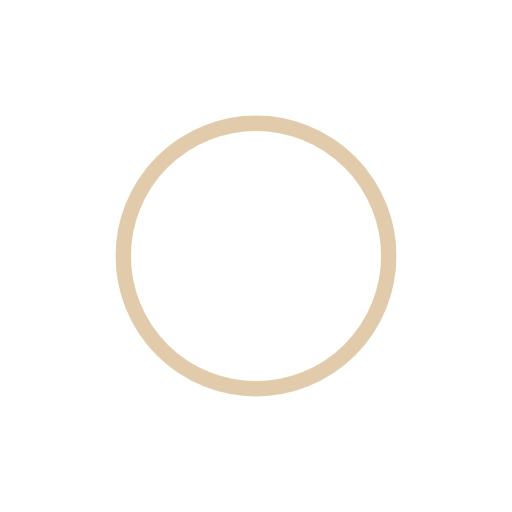
t = 0.00 s
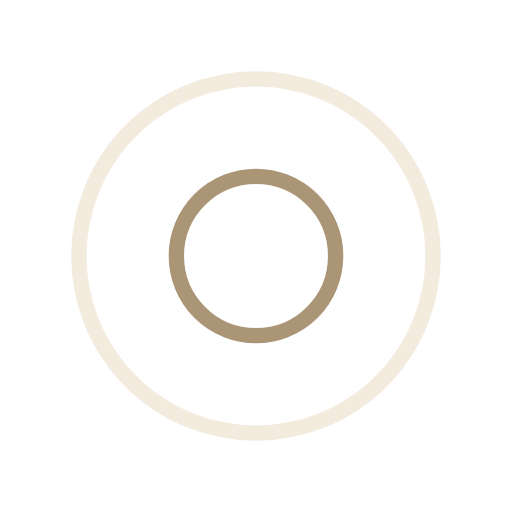
t = 0.45 s
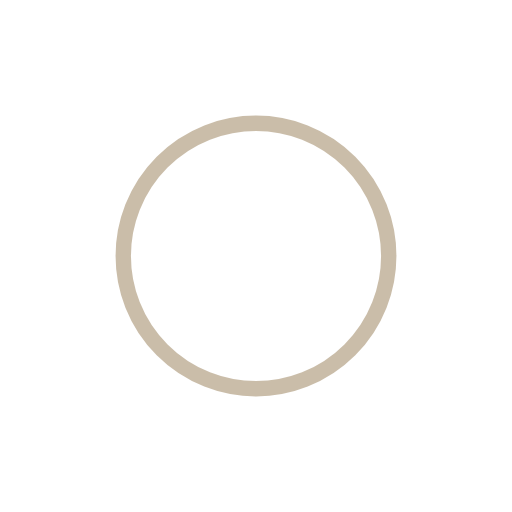
t = 0.90 s
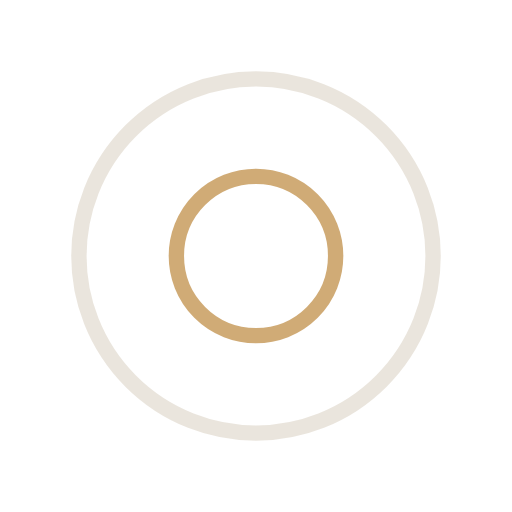
t = 1.35 s

The animated SVG that drew these frames (rendered in a browser with its animation timeline set to each time). Animation: 4 SMIL elements (animate=4); one cycle of 1.80 s, repeats indefinitely.

<svg width="82px"  height="82px"  xmlns="http://www.w3.org/2000/svg" viewBox="0 0 100 100" preserveAspectRatio="xMidYMid" class="lds-ripple" style="background: rgba(0, 0, 0, 0) none repeat scroll 0% 0%;"><circle cx="50" cy="50" r="0" fill="none" ng-attr-stroke="{{config.c1}}" ng-attr-stroke-width="{{config.width}}" stroke="#c49755" stroke-width="3"><animate attributeName="r" calcMode="spline" values="0;40" keyTimes="0;1" dur="1.8" keySplines="0 0.2 0.8 1" begin="-0.9s" repeatCount="indefinite"></animate><animate attributeName="opacity" calcMode="spline" values="1;0" keyTimes="0;1" dur="1.8" keySplines="0.2 0 0.8 1" begin="-0.9s" repeatCount="indefinite"></animate></circle><circle cx="50" cy="50" r="0" fill="none" ng-attr-stroke="{{config.c2}}" ng-attr-stroke-width="{{config.width}}" stroke="#957b54" stroke-width="3"><animate attributeName="r" calcMode="spline" values="0;40" keyTimes="0;1" dur="1.8" keySplines="0 0.2 0.8 1" begin="0s" repeatCount="indefinite"></animate><animate attributeName="opacity" calcMode="spline" values="1;0" keyTimes="0;1" dur="1.8" keySplines="0.2 0 0.8 1" begin="0s" repeatCount="indefinite"></animate></circle></svg>